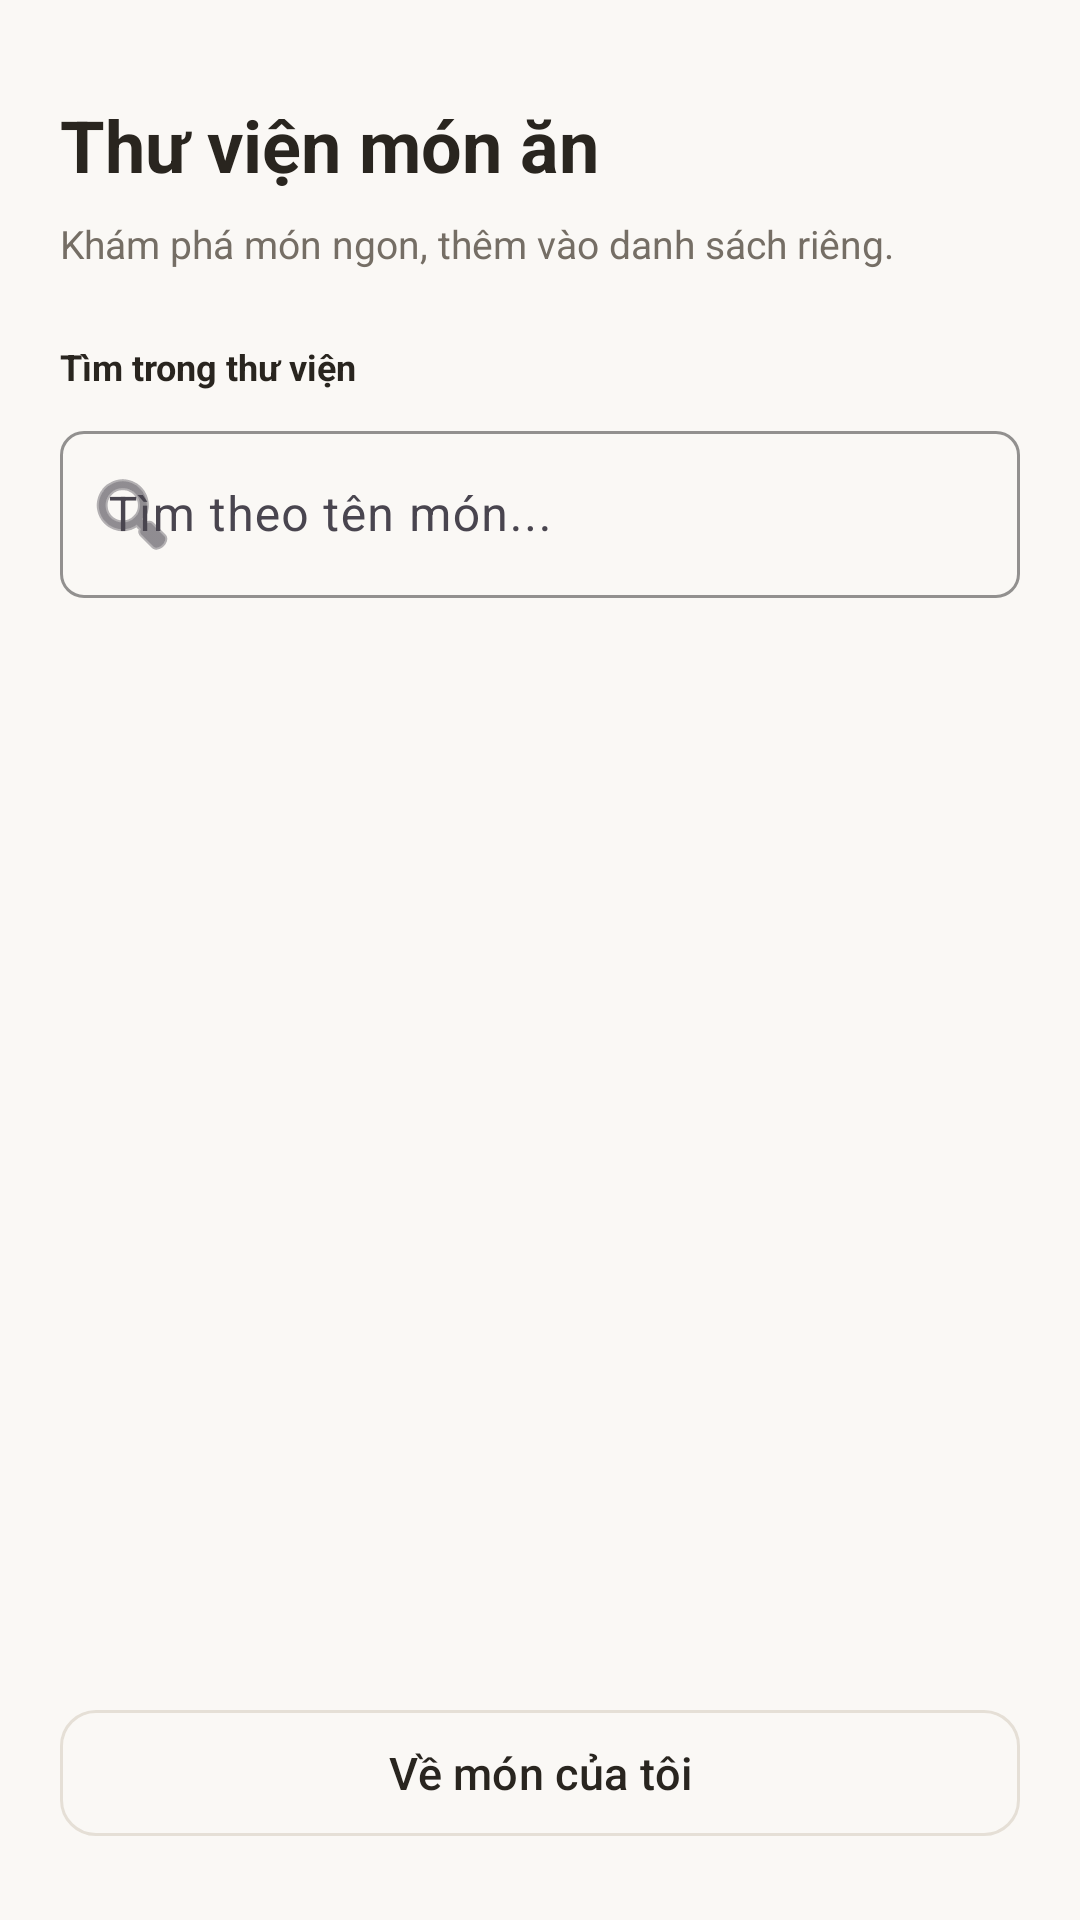

Layout XML and referenced resources for this Android screen:
<!-- AndroidManifest.xml: application theme Theme.Homnayangi -->
<!-- res/layout/activity_food_library.xml -->
<?xml version="1.0" encoding="utf-8"?>
<RelativeLayout xmlns:android="http://schemas.android.com/apk/res/android"
    xmlns:app="http://schemas.android.com/apk/res-auto"
    android:layout_width="match_parent"
    android:layout_height="match_parent"
    android:background="@color/ds_bg_warm"
    android:paddingTop="32dp">

    
    <LinearLayout
        android:id="@+id/layoutTopSection"
        android:layout_width="match_parent"
        android:layout_height="wrap_content"
        android:orientation="vertical"
        android:paddingHorizontal="20dp">

        <TextView
            android:layout_width="wrap_content"
            android:layout_height="wrap_content"
            android:text="Thư viện món ăn"
            android:textColor="@color/ds_text_primary"
            android:textSize="24sp"
            android:textStyle="bold" />

        <TextView
            android:layout_width="wrap_content"
            android:layout_height="wrap_content"
            android:layout_marginTop="8dp"
            android:layout_marginBottom="24dp"
            android:text="Khám phá món ngon, thêm vào danh sách riêng."
            android:textColor="@color/ds_text_secondary"
            android:textSize="13sp" />

        <TextView
            android:layout_width="wrap_content"
            android:layout_height="wrap_content"
            android:text="Tìm trong thư viện"
            android:textColor="@color/ds_text_primary"
            android:textSize="12sp"
            android:textStyle="bold" />

        <com.google.android.material.textfield.TextInputLayout
            style="?attr/textInputStyle"
            android:layout_width="match_parent"
            android:layout_height="wrap_content"
            android:layout_marginTop="8dp"
            app:startIconDrawable="@android:drawable/ic_menu_search"
            app:endIconMode="clear_text">
            <com.google.android.material.textfield.TextInputEditText
                android:id="@+id/edtSearchLibrary"
                android:layout_width="match_parent"
                android:layout_height="wrap_content"
                android:inputType="text"
                android:hint="Tìm theo tên món..."
                android:textColor="@color/ds_text_primary" />
        </com.google.android.material.textfield.TextInputLayout>

        
        <HorizontalScrollView
            android:id="@+id/scrollCategories"
            android:layout_width="match_parent"
            android:layout_height="wrap_content"
            android:layout_marginTop="16dp"
            android:layout_marginBottom="8dp"
            android:scrollbars="none">
            <LinearLayout
                android:id="@+id/linearCategories"
                android:layout_width="wrap_content"
                android:layout_height="wrap_content"
                android:orientation="horizontal"
                android:gravity="center_vertical" />
        </HorizontalScrollView>
        
        
        <RelativeLayout
            android:id="@+id/layoutStatus"
            android:layout_width="match_parent"
            android:layout_height="wrap_content"
            android:layout_marginTop="16dp"
            android:visibility="gone">
            <TextView
                android:id="@+id/tvStatusMessage"
                android:layout_width="wrap_content"
                android:layout_height="wrap_content"
                android:text="Chưa tải được món ăn"
                android:textColor="@color/ds_text_secondary"
                android:textSize="13sp"
                android:layout_centerVertical="true" />
            
            <TextView
                android:id="@+id/btnRefreshStatus"
                android:layout_width="wrap_content"
                android:layout_height="wrap_content"
                android:text="Làm mới"
                android:textColor="@color/ds_text_primary"
                android:textSize="13sp"
                android:textStyle="bold"
                android:layout_alignParentEnd="true"
                android:layout_centerVertical="true"
                app:drawableStartCompat="@android:drawable/ic_popup_sync"
                android:drawablePadding="4dp" />
        </RelativeLayout>

        
        <LinearLayout
            android:id="@+id/layoutErrorBanner"
            android:layout_width="match_parent"
            android:layout_height="wrap_content"
            android:layout_marginTop="16dp"
            android:background="@drawable/bg_avatar_placeholder"
            android:backgroundTint="#FFEBEE"
            android:orientation="horizontal"
            android:padding="12dp"
            android:visibility="gone">

            <ImageView
                android:layout_width="24dp"
                android:layout_height="24dp"
                android:layout_marginEnd="12dp"
                android:layout_gravity="center_vertical"
                android:src="@android:drawable/ic_dialog_alert"
                app:tint="#D32F2F" />

            <LinearLayout
                android:layout_width="match_parent"
                android:layout_height="wrap_content"
                android:orientation="vertical">

                <TextView
                    android:layout_width="wrap_content"
                    android:layout_height="wrap_content"
                    android:text="Không thể kết nối thư viện"
                    android:textColor="#C62828"
                    android:textSize="13sp"
                    android:textStyle="bold" />

                <TextView
                    android:layout_width="wrap_content"
                    android:layout_height="wrap_content"
                    android:text="Danh sách của bạn vẫn được giữ nguyên."
                    android:textColor="#B71C1C"
                    android:textSize="12sp" />
            </LinearLayout>
        </LinearLayout>
    </LinearLayout>

    <androidx.recyclerview.widget.RecyclerView
        android:id="@+id/recyclerLibrary"
        android:layout_width="match_parent"
        android:layout_height="match_parent"
        android:layout_below="@id/layoutTopSection"
        android:layout_above="@id/btnLibBack"
        android:clipToPadding="false"
        android:paddingTop="12dp"
        android:paddingBottom="24dp" />

    
    <LinearLayout
        android:id="@+id/layoutErrorState"
        android:layout_width="match_parent"
        android:layout_height="wrap_content"
        android:layout_below="@id/layoutTopSection"
        android:layout_above="@id/btnLibBack"
        android:orientation="vertical"
        android:gravity="center"
        android:paddingHorizontal="40dp"
        android:visibility="gone">

        <FrameLayout
            android:layout_width="64dp"
            android:layout_height="64dp"
            android:background="@drawable/bg_avatar_placeholder">
            <ImageView
                android:layout_width="32dp"
                android:layout_height="32dp"
                android:layout_gravity="center"
                android:src="@android:drawable/ic_delete"
                app:tint="@color/ds_primary" />
        </FrameLayout>

        <TextView
            android:layout_width="wrap_content"
            android:layout_height="wrap_content"
            android:layout_marginTop="24dp"
            android:text="Thử kết nối lại nhé"
            android:textColor="@color/ds_text_primary"
            android:textSize="18sp"
            android:textStyle="bold"
            android:textAlignment="center" />

        <TextView
            android:layout_width="wrap_content"
            android:layout_height="wrap_content"
            android:layout_marginTop="8dp"
            android:text="Kiểm tra Wi-Fi hoặc dữ liệu di động, sau đó tải lại các món gợi ý."
            android:textColor="@color/ds_text_secondary"
            android:textSize="13sp"
            android:lineSpacingExtra="4dp"
            android:textAlignment="center" />

        <com.google.android.material.button.MaterialButton
            android:id="@+id/btnRetryConnect"
            style="?attr/materialButtonStyle"
            android:layout_width="match_parent"
            android:layout_height="wrap_content"
            android:layout_marginTop="24dp"
            android:text="Thử lại"
            android:textAllCaps="false" />
    </LinearLayout>

    
    <com.google.android.material.button.MaterialButton
        android:id="@+id/btnLibBack"
        style="@style/Widget.Homnayangi.Button.Secondary"
        android:layout_width="match_parent"
        android:layout_height="wrap_content"
        android:layout_alignParentBottom="true"
        android:layout_marginHorizontal="20dp"
        android:layout_marginBottom="24dp"
        android:text="Về món của tôi"
        android:textAllCaps="false" />

</RelativeLayout>
<!-- resources referenced by this layout -->
<resources>
  <color name="ds_bg_warm">#FAF8F5</color>
  <color name="ds_primary">#C95116</color>
  <color name="ds_text_primary">#29251F</color>
  <color name="ds_text_secondary">#756E65</color>
  <!-- drawable bg_avatar_placeholder (drawable) -->
  <?xml version="1.0" encoding="utf-8"?>
  <shape xmlns:android="http://schemas.android.com/apk/res/android"
      android:shape="oval">
      <solid android:color="#FFAD7A" />
  </shape>
  <style name="Widget.Homnayangi.Button.Secondary" parent="Widget.Material3.Button.OutlinedButton">
          <item name="android:minHeight">50dp</item>
          <item name="cornerRadius">12dp</item>
          <item name="strokeColor">@color/ds_border</item>
          <item name="android:textColor">@color/ds_text_primary</item>
          <item name="android:textSize">15sp</item>
          <item name="android:fontFamily">sans-serif-medium</item>
      </style>
  <style name="Theme.Homnayangi" parent="Base.Theme.Homnayangi" />
  <color name="ds_border">#E5DFD6</color>
  <style name="Base.Theme.Homnayangi" parent="Theme.Material3.Light.NoActionBar">
          
          <item name="colorPrimary">@color/ds_primary</item>
          <item name="colorOnPrimary">@color/ds_surface</item>
          <item name="colorSurface">@color/ds_surface</item>
          <item name="colorOnSurface">@color/ds_text_primary</item>
          <item name="colorError">@color/ds_warning_delete</item>
          <item name="android:colorBackground">@color/ds_bg_warm</item>
          <item name="android:windowBackground">@color/ds_bg_warm</item>
          <item name="android:textColorPrimary">@color/ds_text_primary</item>
          <item name="android:textColorSecondary">@color/ds_text_secondary</item>
          
          <item name="materialButtonStyle">@style/Widget.Homnayangi.Button.Primary</item>
          <item name="textInputStyle">@style/Widget.Homnayangi.TextInputLayout</item>
      </style>
  <color name="ds_surface">#FFFFFF</color>
  <color name="ds_warning_delete">#B83D36</color>
  <style name="Widget.Homnayangi.Button.Primary" parent="Widget.Material3.Button">
          <item name="android:minHeight">50dp</item>
          <item name="cornerRadius">12dp</item>
          <item name="backgroundTint">@color/ds_primary</item>
          <item name="android:textColor">@color/white</item>
          <item name="android:textSize">15sp</item>
          <item name="android:fontFamily">sans-serif-medium</item>
      </style>
  <style name="Widget.Homnayangi.TextInputLayout" parent="Widget.Material3.TextInputLayout.OutlinedBox">
          <item name="android:minHeight">52dp</item>
          <item name="boxCornerRadiusTopStart">8dp</item>
          <item name="boxCornerRadiusTopEnd">8dp</item>
          <item name="boxCornerRadiusBottomStart">8dp</item>
          <item name="boxCornerRadiusBottomEnd">8dp</item>
          <item name="boxStrokeColor">@color/ds_border</item>
          <item name="hintTextColor">@color/ds_text_secondary</item>
      </style>
  <color name="white">#FFFFFFFF</color>
</resources>
